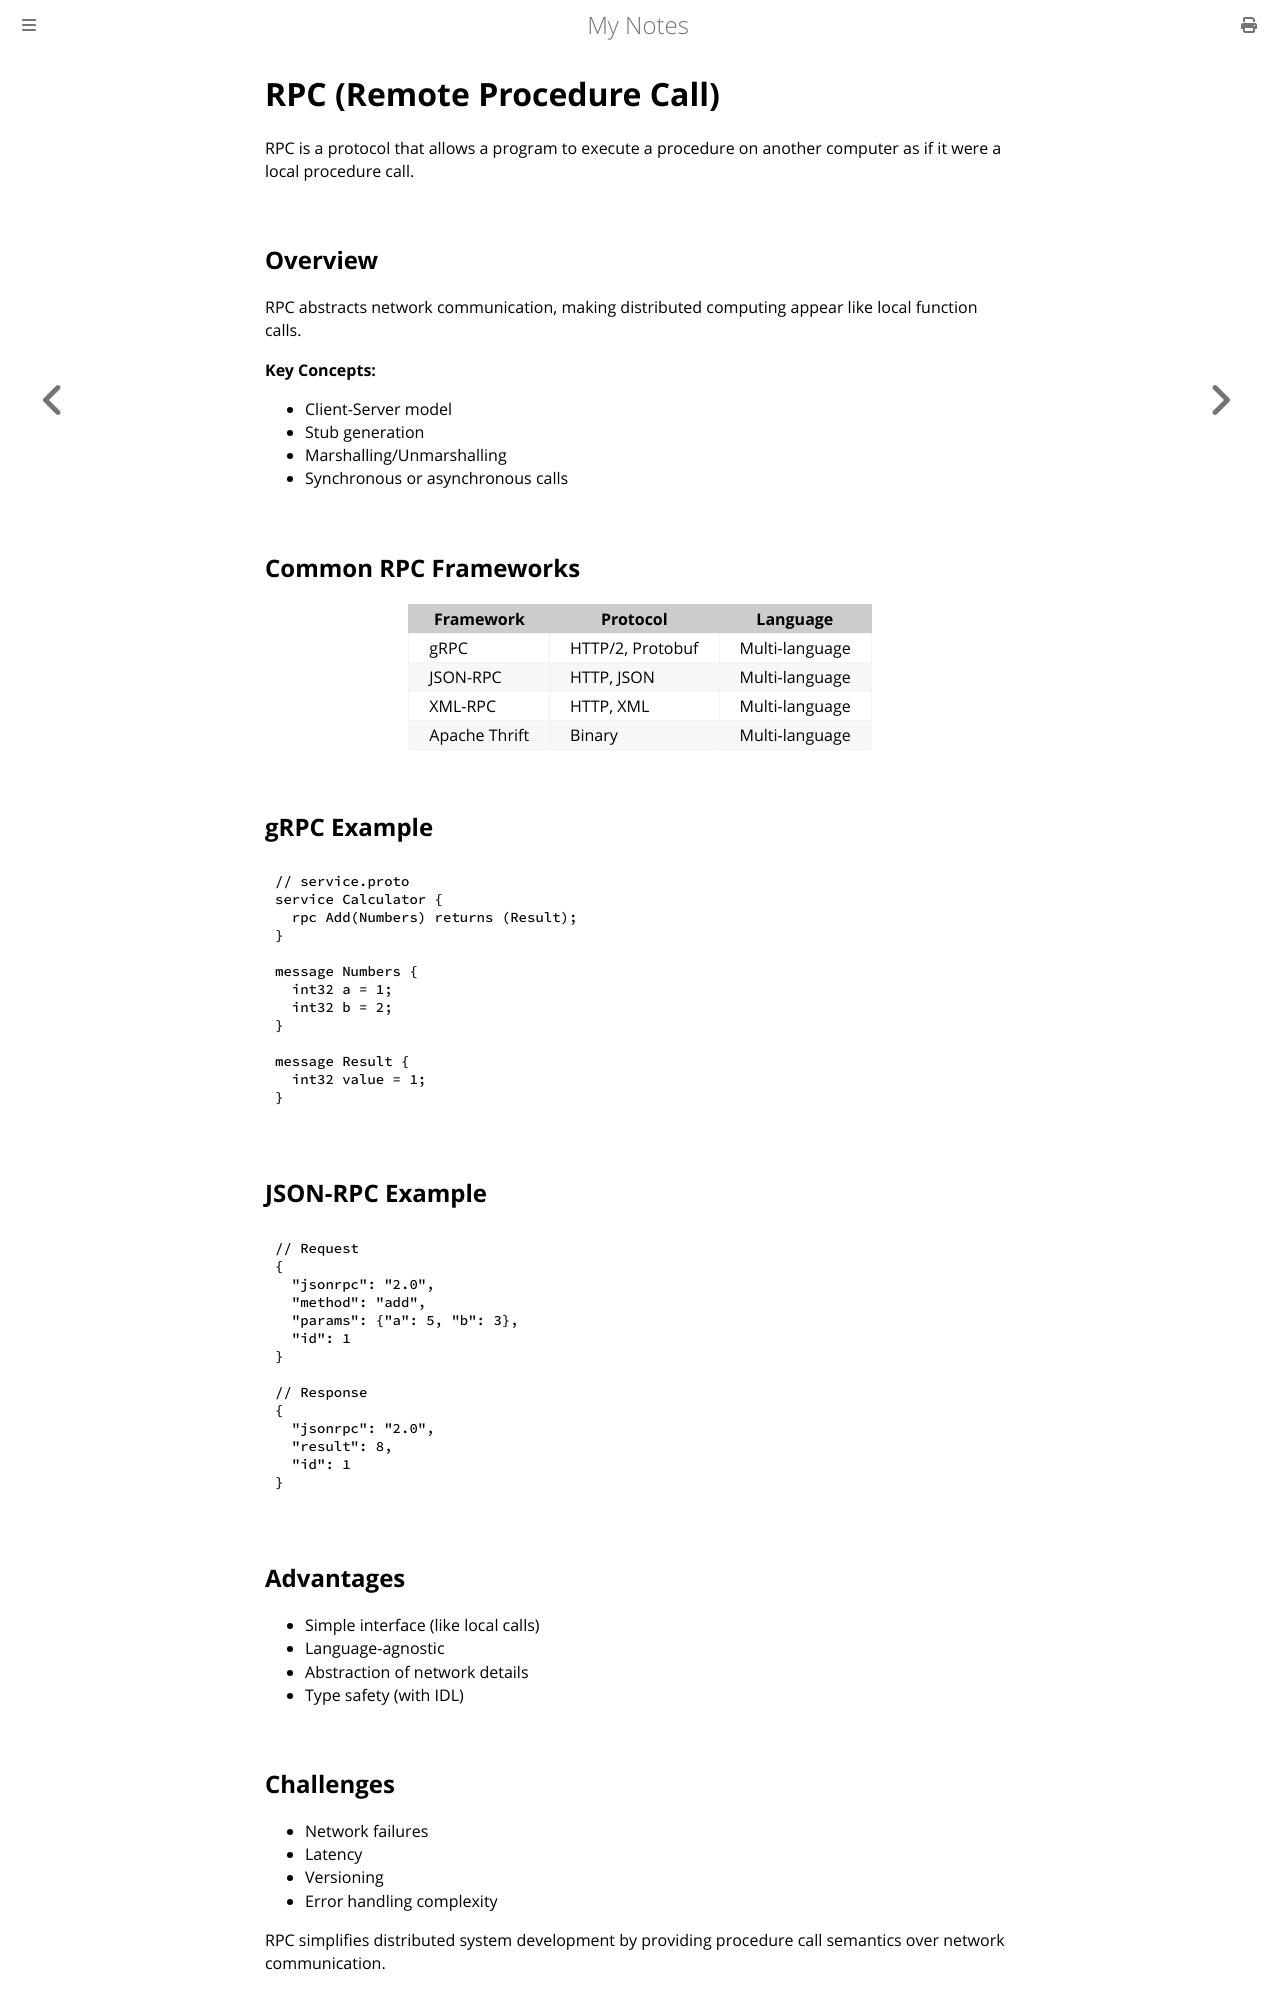

repository: paritystack/notes · page: system_design/rpc.html · generator: mdbook

# RPC (Remote Procedure Call)

RPC is a protocol that allows a program to execute a procedure on another computer as if it were a local procedure call.

## Overview

RPC abstracts network communication, making distributed computing appear like local function calls.

**Key Concepts:**
- Client-Server model
- Stub generation
- Marshalling/Unmarshalling
- Synchronous or asynchronous calls

## Common RPC Frameworks

| Framework | Protocol | Language |
|-----------|----------|----------|
| gRPC | HTTP/2, Protobuf | Multi-language |
| JSON-RPC | HTTP, JSON | Multi-language |
| XML-RPC | HTTP, XML | Multi-language |
| Apache Thrift | Binary | Multi-language |

## gRPC Example

```protobuf
// service.proto
service Calculator {
  rpc Add(Numbers) returns (Result);
}

message Numbers {
  int32 a = 1;
  int32 b = 2;
}

message Result {
  int32 value = 1;
}
```

## JSON-RPC Example

```json
// Request
{
  "jsonrpc": "2.0",
  "method": "add",
  "params": {"a": 5, "b": 3},
  "id": 1
}

// Response
{
  "jsonrpc": "2.0",
  "result": 8,
  "id": 1
}
```

## Advantages

- Simple interface (like local calls)
- Language-agnostic
- Abstraction of network details
- Type safety (with IDL)

## Challenges

- Network failures
- Latency
- Versioning
- Error handling complexity

RPC simplifies distributed system development by providing procedure call semantics over network communication.
